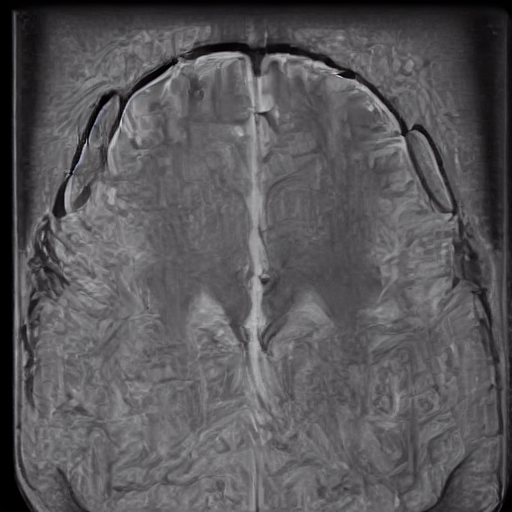
Generation parameters embedded in this image by AUTOMATIC1111 Stable Diffusion web UI or a fork of it (Forge, ...) (PNG 'parameters' text chunk):
normal brain x ray     <lora:BrainXray_v1.2:1>
Steps: 20, Sampler: DPM++ 2M Karras, CFG scale: 7, Seed: 380740660, Size: 512x512, Model hash: 6ce0161689, Model: v1-5-pruned-emaonly, Lora hashes: "BrainXray_v1.2: 38e77714f8d5", Version: v1.6.0